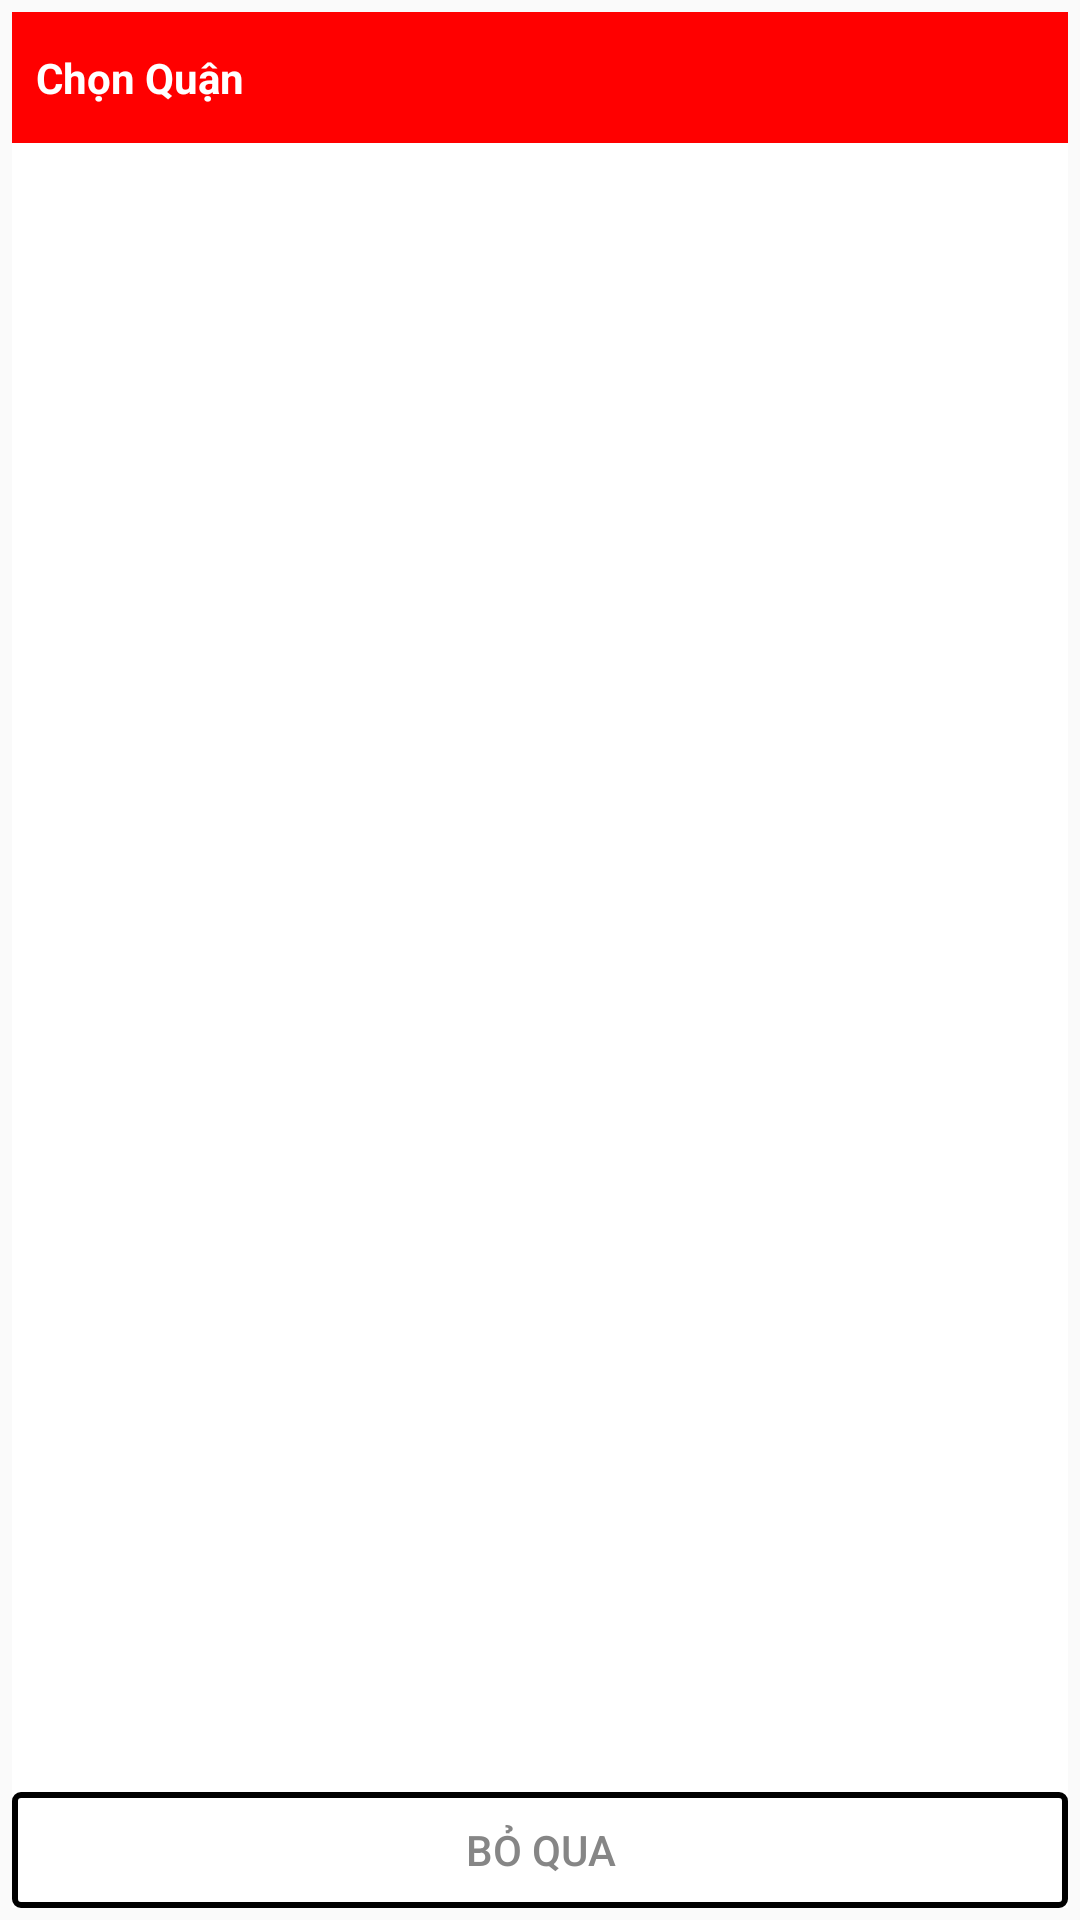

This screen was rendered from an Android layout file. Write that file and the resources it references.
<!-- AndroidManifest.xml: application theme AppTheme -->
<!-- res/layout/activity_chon_quan_tp.xml -->
<?xml version="1.0" encoding="utf-8"?>
<RelativeLayout xmlns:android="http://schemas.android.com/apk/res/android"
    xmlns:tools="http://schemas.android.com/tools"
    android:id="@+id/activity_chon_quan_tp"
    android:layout_width="match_parent"
    android:layout_height="match_parent"
    android:padding="4dp"
    tools:context="com.example.kaios.foody.ThemDiaDiem.ChonQuanTP">

    <LinearLayout
        android:layout_width="match_parent"
        android:layout_height="match_parent"
        android:orientation="vertical">

        <LinearLayout
            android:layout_width="match_parent"
            android:layout_height="0dp"
            android:layout_weight="0.8"
            android:background="#FF0000"
            android:orientation="horizontal">

            <TextView
                android:id="@+id/tvHeader"
                android:layout_width="0dp"
                android:gravity="center_vertical"
                android:layout_height="match_parent"
                android:layout_weight="3"
                android:paddingLeft="8dp"
                android:text="Chọn Quận"
                android:textColor="@color/white"
                android:textStyle="normal|bold" />
        </LinearLayout>

        <LinearLayout
            android:layout_width="fill_parent"
            android:layout_height="0dp"
            android:layout_weight="10"
            android:orientation="vertical"
            android:background="@color/white">
            <ListView android:layout_width="fill_parent"
                android:layout_height="fill_parent"
                android:id="@+id/listChonquan">
            </ListView>

        </LinearLayout>

        <LinearLayout
            android:layout_width="match_parent"
            android:layout_height="0dp"
            android:layout_weight="0.7"
            android:background="@color/white">
            <Button
                android:id="@+id/btn_boquachonQuan"
                android:layout_width="match_parent"
                android:layout_height="match_parent"
                android:background="@drawable/border_boqua"
                android:textColor="#868686"

                android:text="BỎ QUA"/>

        </LinearLayout>

    </LinearLayout>
</RelativeLayout>
<!-- resources referenced by this layout -->
<resources>
  <color name="white">#ffffff</color>
  <!-- drawable border_boqua (drawable) -->
  <?xml version="1.0" encoding="utf-8"?>
  <shape xmlns:android="http://schemas.android.com/apk/res/android">
      <stroke
          android:width="2dp"
          android:color="@color/colorBlack"></stroke>
      <corners android:radius="2dp"></corners>
  </shape>
  <style name="AppTheme" parent="Theme.AppCompat.Light.NoActionBar">
          
          <item name="colorPrimary">@color/colorPrimary</item>
          <item name="colorPrimaryDark">@color/colorPrimaryDark</item>
          <item name="colorAccent">@color/colorAccent</item>
      </style>
  <color name="colorBlack">#000000</color>
  <color name="colorPrimary">#3F51B5</color>
  <color name="colorPrimaryDark">#303F9F</color>
  <color name="colorAccent">#FF4081</color>
</resources>
